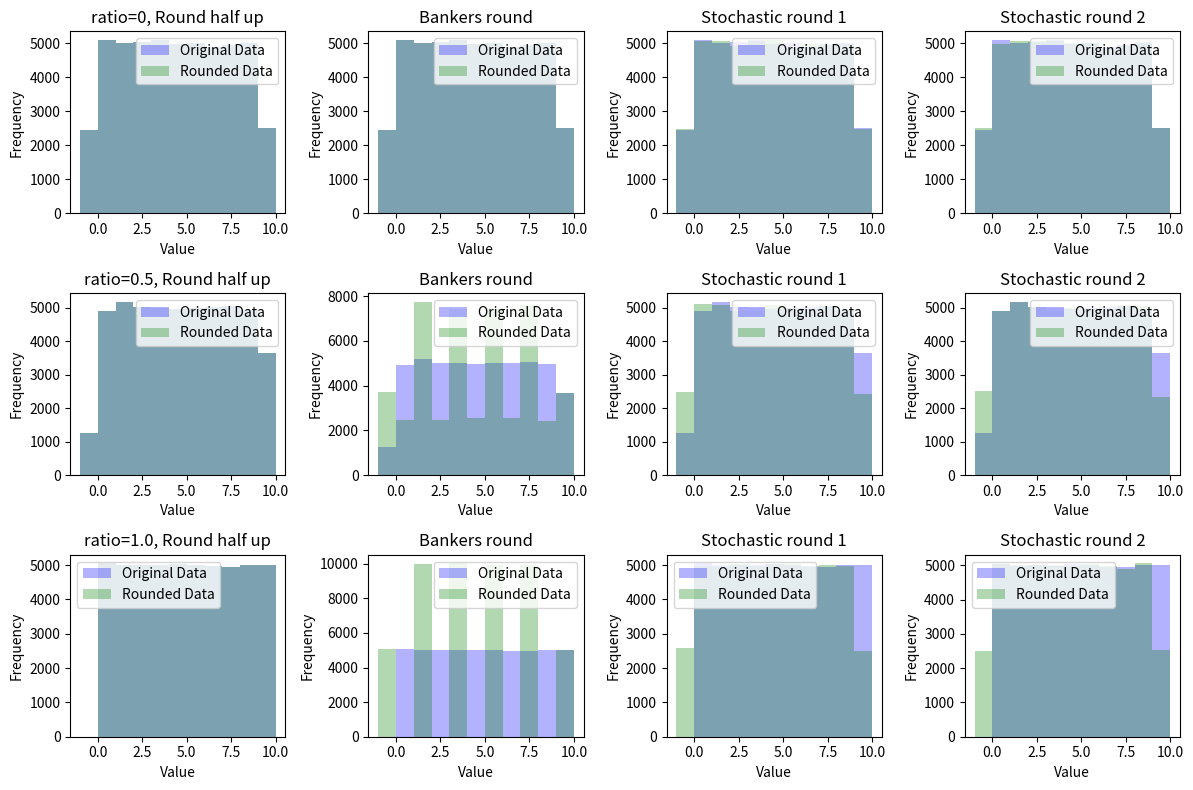

Reproduce this figure in Python.
import numpy as np
import matplotlib.pyplot as plt


def round_half_up(n):
    if n - np.floor(n) == 0.5:
        return int(np.floor(n)) + 1
    else:
        return int(round(n))


def bankers_round(n):
    if n - np.floor(n) == 0.5:
        if int(np.floor(n)) % 2 == 0:
            return int(np.floor(n))
        else:
            return int(np.floor(n)) + 1
    else:
        return int(round(n))


def stochastic_round(x, x1, x2):
    """
    Perform stochastic rounding to x1 or x2 with probabilities proportional to the distance
    from x to each number.
    """
    assert x1 < x2, "x1 should be less than x2"
    p_up = (x2 - x) / (x2 - x1)
    # p_down = (x - x1) / (x2 - x1)

    # Randomly choose based on the probabilities
    return x1 if np.random.rand() < p_up else x2


def stochastic_rounding_method1(n):
    n1, n2 = np.floor(n), np.ceil(n)
    return n1 if np.random.rand() < 0.5 else n2


def stochastic_rounding_method2(n):
    n1, n2 = np.floor(n), np.ceil(n)
    return stochastic_round(n, n1, n2)


def generate_data_with_half(max_data: int = 10, ratio: float = 0.1, num_points: int = 1000):
    """Generate random data with a certain ratio of x.5 values.

    Args:
        max_data (int): Maximum value of the data.
        ratio (float): Ratio of x.5 values in the data.
    """
    data = np.random.uniform(0, max_data, num_points)
    # set part of data to x.5
    for i in range(len(data)):
        if np.random.rand() < ratio:
            data[i] = np.floor(data[i]) + 0.5
    return data


def round_analysis(num_points: int = 50000):
    max_data = 10
    ratios = [0, 0.5, 1.0]
    methods = [
        ("Round half up", round_half_up),
        ("Bankers round", bankers_round),
        ("Stochastic round 1", stochastic_rounding_method1),
        ("Stochastic round 2", stochastic_rounding_method2)
    ]

    fig, axs = plt.subplots(len(ratios), len(methods), figsize=(12, 8))
    bins = np.arange(0, max_data + 2, 1) - 0.5

    for i, ratio in enumerate(ratios):
        data = generate_data_with_half(max_data, ratio, num_points=num_points)
        data_mean = np.mean(data)
        print("---" * 20)
        print(f"Data with ratio {ratio} of x.5 values, mean: {data_mean}\n")
        for j, (method_name, method_func) in enumerate(methods):  # Only show Bankers and Half Up
            rounded_data = np.array([method_func(x) for x in data])
            round_mean = np.mean(rounded_data)
            shift_percent = (round_mean - data_mean) / data_mean * 100 if data_mean != 0 else 0
            print(
                f"Data with ratio {ratio} of x.5 values, "
                f"{method_name} mean: {round_mean}, shift: {shift_percent:.2f}%\n"
            )
            hist_data, _ = np.histogram(data, bins=bins)
            hist_rounded, _ = np.histogram(rounded_data, bins=bins)
            ax = axs[i, j]
            ax.bar(bins[:-1], hist_data, width=1, alpha=0.3, label="Original Data", color='blue')
            ax.bar(bins[:-1], hist_rounded, width=1, alpha=0.3, label="Rounded Data", color='green')
            ax.set_xlabel('Value')
            ax.set_ylabel('Frequency')
            if j == 0:
                ax.set_title(f'ratio={ratio}, {method_name}')
            else:
                ax.set_title(method_name)
            ax.legend()

    # Hide unused subplot (axs[0,2] and axs[1,2] if only 2 methods)
    for i in range(len(ratios)):
        for j in range(len(methods), len(methods)):
            axs[i, j].axis('off')

    plt.tight_layout()
    plt.show()


if __name__ == "__main__":
    round_analysis(num_points=50000)
